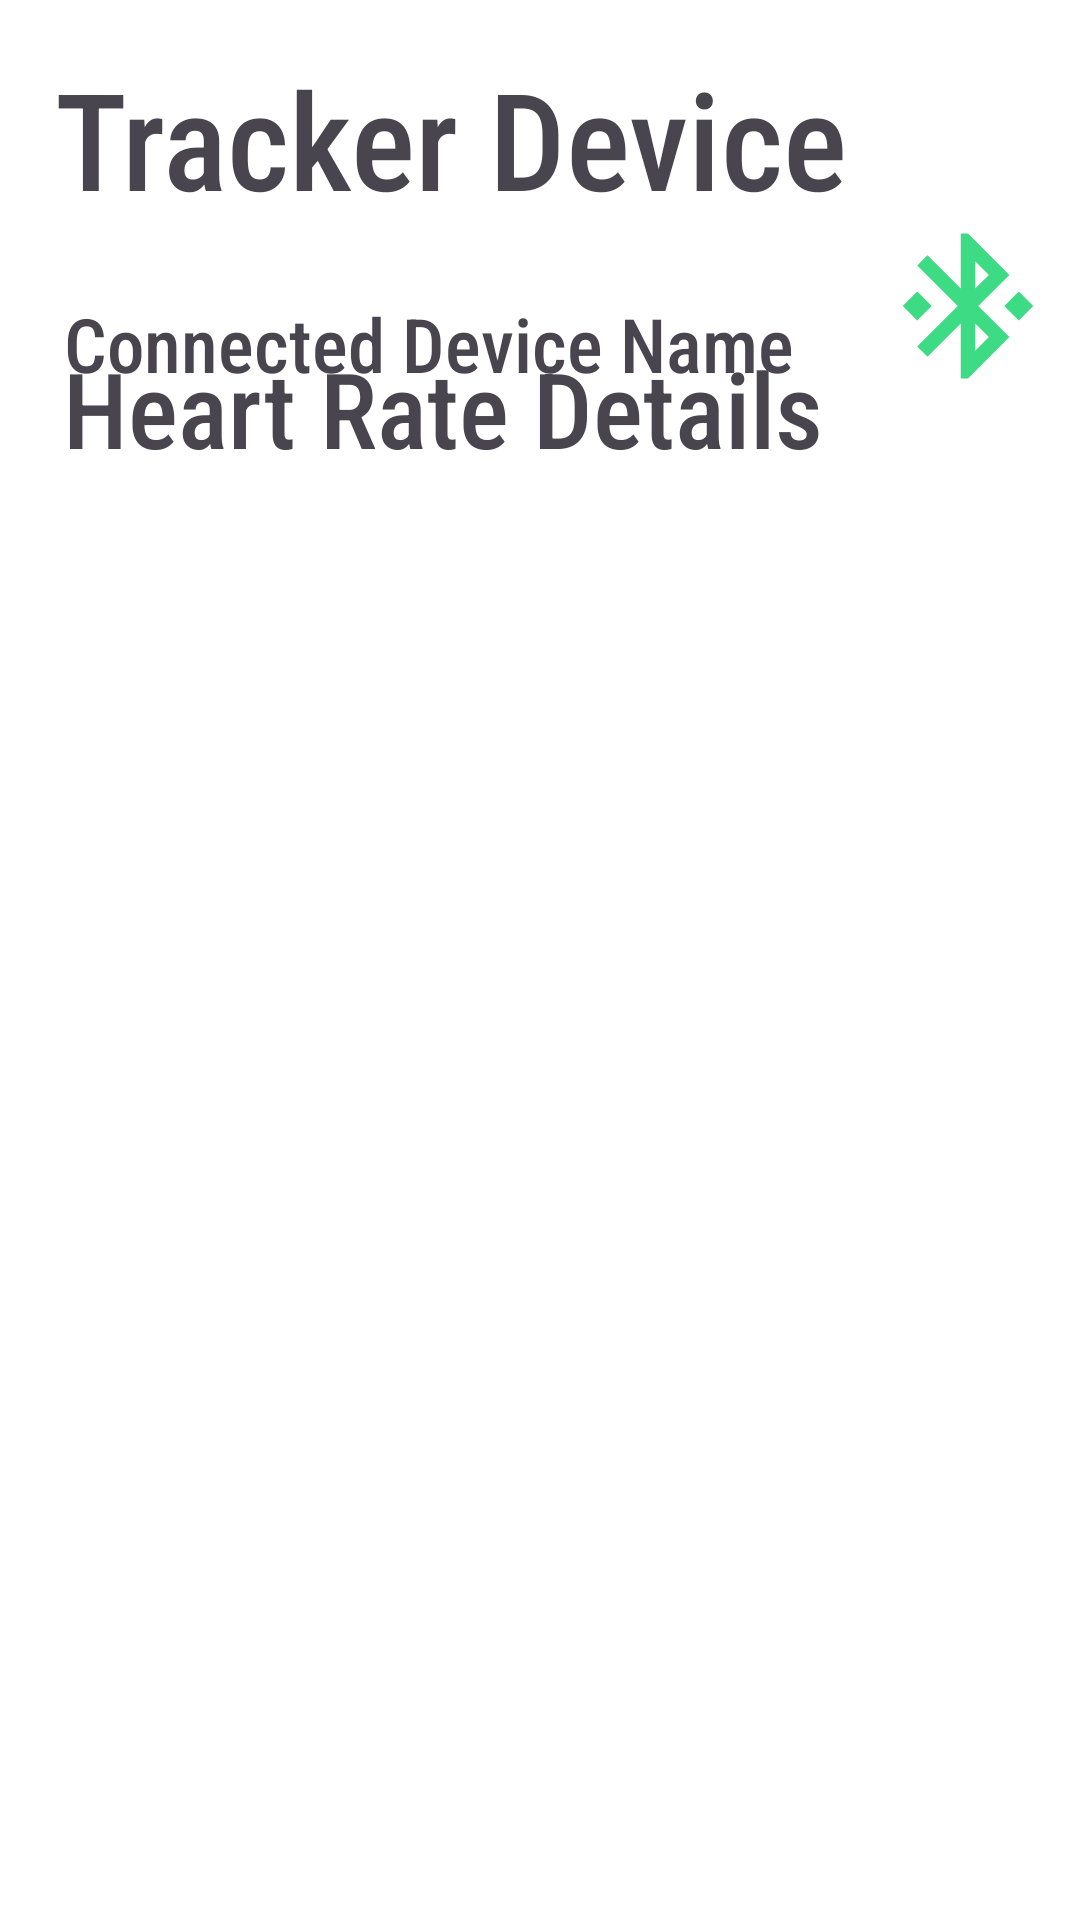

Write the Android layout XML for this screen, with the resource values it uses.
<!-- AndroidManifest.xml: application theme Theme.FitOrBit -->
<!-- res/layout/activity_heart_beat_con.xml -->
<?xml version="1.0" encoding="utf-8"?>
<androidx.constraintlayout.widget.ConstraintLayout xmlns:android="http://schemas.android.com/apk/res/android"
    xmlns:app="http://schemas.android.com/apk/res-auto"
    xmlns:tools="http://schemas.android.com/tools"
    android:layout_width="match_parent"
    android:layout_height="match_parent"
    android:background="@color/white"
    tools:context=".heartBeatCon">


    <ImageView
        android:id="@+id/imageView"
        android:layout_width="match_parent"
        android:layout_height="150dp"
        android:layout_marginStart="10dp"
        android:layout_marginTop="10dp"
        android:layout_marginEnd="10dp"
        android:background="@drawable/mini_box_backgnd"
        android:elevation="8dp"
        app:layout_constraintEnd_toEndOf="parent"
        app:layout_constraintStart_toStartOf="parent"
        app:layout_constraintTop_toTopOf="parent" />
    <TextView
        android:id="@+id/textView2"
        android:layout_width="wrap_content"
        android:layout_height="wrap_content"
        android:elevation="9dp"
        android:fontFamily="sans-serif-condensed-medium"
        android:text="Tracker Device"
        android:textSize="45sp"
        app:layout_constraintBottom_toBottomOf="@+id/imageView"
        app:layout_constraintEnd_toEndOf="@+id/imageView"
        app:layout_constraintHorizontal_bias="0.213"
        app:layout_constraintStart_toStartOf="parent"
        app:layout_constraintTop_toTopOf="@+id/imageView"
        app:layout_constraintVertical_bias="0.066" />
    <TextView
        android:id="@+id/textView4"
        android:layout_width="wrap_content"
        android:layout_height="wrap_content"
        android:elevation="9dp"
        android:fontFamily="sans-serif-condensed-medium"
        android:text="Connected Device Name"
        android:textSize="25sp"
        app:layout_constraintBottom_toBottomOf="@+id/imageView"
        app:layout_constraintEnd_toEndOf="@+id/imageView"
        app:layout_constraintHorizontal_bias="0.117"
        app:layout_constraintStart_toStartOf="@+id/imageView"
        app:layout_constraintTop_toBottomOf="@+id/textView2"
        app:layout_constraintVertical_bias="0.431" />
    <ImageView
        android:layout_width="100dp"
        android:layout_height="100dp"
        android:layout_marginStart="8dp"
        android:background="@drawable/conn_icon"
        android:elevation="9dp"
        app:layout_constraintBottom_toBottomOf="@+id/imageView"
        app:layout_constraintEnd_toEndOf="@+id/imageView"
        app:layout_constraintHorizontal_bias="0.0"
        app:layout_constraintStart_toEndOf="@+id/textView4"
        app:layout_constraintTop_toTopOf="@+id/imageView"
        app:layout_constraintVertical_bias="0.84" />

    <ImageView
        android:id="@+id/imageView2"
        android:layout_width="match_parent"
        android:layout_height="600dp"
        android:layout_marginStart="10dp"
        android:layout_marginTop="20dp"
        android:layout_marginEnd="10dp"
        android:layout_marginBottom="20dp"
        android:background="@drawable/mini_box_backgnd"
        android:elevation="8dp"
        app:layout_constraintBottom_toBottomOf="parent"
        app:layout_constraintEnd_toEndOf="parent"
        app:layout_constraintStart_toStartOf="parent"
        app:layout_constraintTop_toBottomOf="@+id/imageView" />

    <TextView
        android:layout_width="wrap_content"
        android:layout_height="wrap_content"
        android:elevation="9dp"
        android:fontFamily="sans-serif-condensed-medium"
        android:text="Heart Rate Details"
        android:textSize="35sp"
        app:layout_constraintBottom_toBottomOf="@+id/imageView2"
        app:layout_constraintEnd_toEndOf="@+id/imageView2"
        app:layout_constraintHorizontal_bias="0.126"
        app:layout_constraintStart_toStartOf="@+id/imageView2"
        app:layout_constraintTop_toTopOf="@+id/imageView2"
        app:layout_constraintVertical_bias="0.023" />

</androidx.constraintlayout.widget.ConstraintLayout>
<!-- resources referenced by this layout -->
<resources>
  <!-- drawable conn_icon (drawable) -->
  <vector xmlns:android="http://schemas.android.com/apk/res/android"
      android:width="108dp"
      android:height="108dp"
      android:viewportWidth="24"
      android:viewportHeight="24"
      android:tint="#3DDB83">
    <group android:scaleX="0.58"
        android:scaleY="0.58"
        android:translateX="5.04"
        android:translateY="5.04">
      <path
          android:fillColor="@android:color/white"
          android:pathData="M7,12l-2,-2 -2,2 2,2 2,-2zM17.71,7.71L12,2h-1v7.59L6.41,5 5,6.41 10.59,12 5,17.59 6.41,19 11,14.41L11,22h1l5.71,-5.71 -4.3,-4.29 4.3,-4.29zM13,5.83l1.88,1.88L13,9.59L13,5.83zM14.88,16.29L13,18.17v-3.76l1.88,1.88zM19,10l-2,2 2,2 2,-2 -2,-2z"/>
    </group>
  </vector>
  <style name="Theme.FitOrBit" parent="Base.Theme.FitOrBit" />
  <style name="Base.Theme.FitOrBit" parent="Theme.Material3.DayNight.NoActionBar">
          
          
      </style>
  <!-- not gathered from this repository: default colours our renderer supplied (Android Studio template values) -->
  <color name="white">#FFFFFFFF</color>
</resources>
